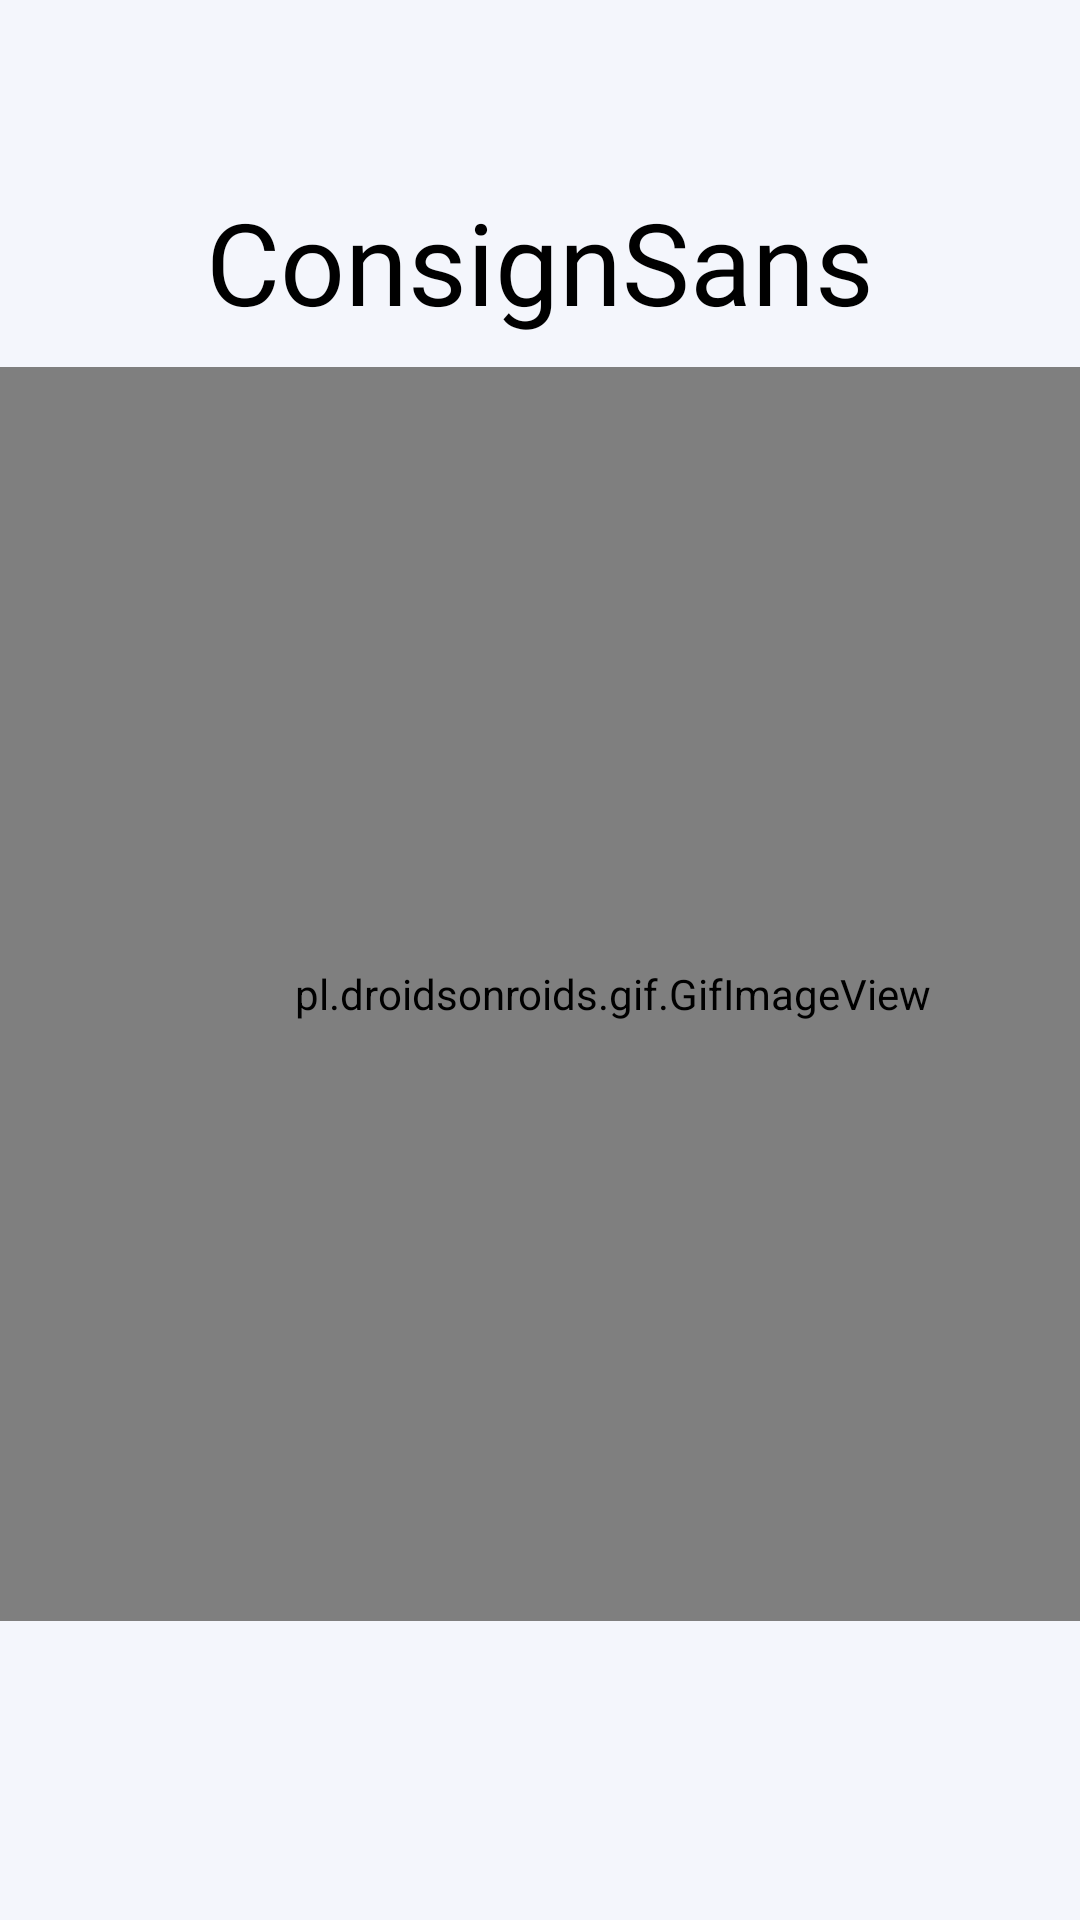

Here is an Android app screen rendered from its layout file. Give the layout XML and the strings, colors and styles it references.
<!-- AndroidManifest.xml: application theme Theme.Consignment.NoActionBar -->
<!-- res/layout/activity_main.xml -->
<?xml version="1.0" encoding="utf-8"?>
<androidx.constraintlayout.widget.ConstraintLayout xmlns:android="http://schemas.android.com/apk/res/android"
    xmlns:app="http://schemas.android.com/apk/res-auto"
    xmlns:tools="http://schemas.android.com/tools"
    android:layout_width="match_parent"
    android:layout_height="match_parent"
    android:background="#F4F6FC"
    tools:context=".MainActivity">

    <TextView
        android:id="@+id/Judul"
        android:layout_width="wrap_content"
        android:layout_height="wrap_content"
        android:layout_marginTop="60dp"
        android:text="ConsignSans"
        android:textSize="38sp"
        android:textColor="#000000"
        android:fontFamily="@font/opensans_bold"
        app:layout_constraintBottom_toBottomOf="parent"
        app:layout_constraintLeft_toLeftOf="parent"
        app:layout_constraintRight_toRightOf="parent"
        app:layout_constraintTop_toTopOf="parent"
        app:layout_constraintVertical_bias="0.003" />

    <pl.droidsonroids.gif.GifImageView
        android:layout_width="409dp"
        android:layout_height="418dp"
        android:layout_marginTop="10dp"
        android:layout_marginEnd="8dp"
        android:src="@drawable/logo_home"
        app:layout_constraintEnd_toEndOf="parent"
        app:layout_constraintHorizontal_bias="0.0"
        app:layout_constraintRight_toRightOf="parent"
        app:layout_constraintStart_toStartOf="parent"
        app:layout_constraintTop_toBottomOf="@id/Judul" />

</androidx.constraintlayout.widget.ConstraintLayout>
<!-- resources referenced by this layout -->
<resources>
  <!-- drawable logo_home: gif bitmap (drawable, 398928 bytes) -->
  <style name="Theme.Consignment.NoActionBar" parent="Theme.AppCompat.Light">
          
          <item name="windowActionBar">false</item>
          <item name="windowNoTitle">true</item>
          <item name="colorPrimary">@color/black</item>
          <item name="colorPrimaryVariant">@color/purple_700</item>
          <item name="colorOnPrimary">@color/white</item>
          
          <item name="colorSecondary">@color/teal_200</item>
          <item name="colorSecondaryVariant">@color/teal_700</item>
          <item name="colorOnSecondary">@color/black</item>
          
          <item name="android:statusBarColor" tools:targetApi="l">?attr/colorPrimaryVariant</item>
          
      </style>
  <!-- not gathered from this repository: default colours our renderer supplied (Android Studio template values) -->
  <color name="purple_700">#FF3700B3</color>
  <color name="teal_200">#FF03DAC5</color>
  <color name="teal_700">#FF018786</color>
  <color name="black">#FF000000</color>
  <color name="white">#FFFFFFFF</color>
</resources>
